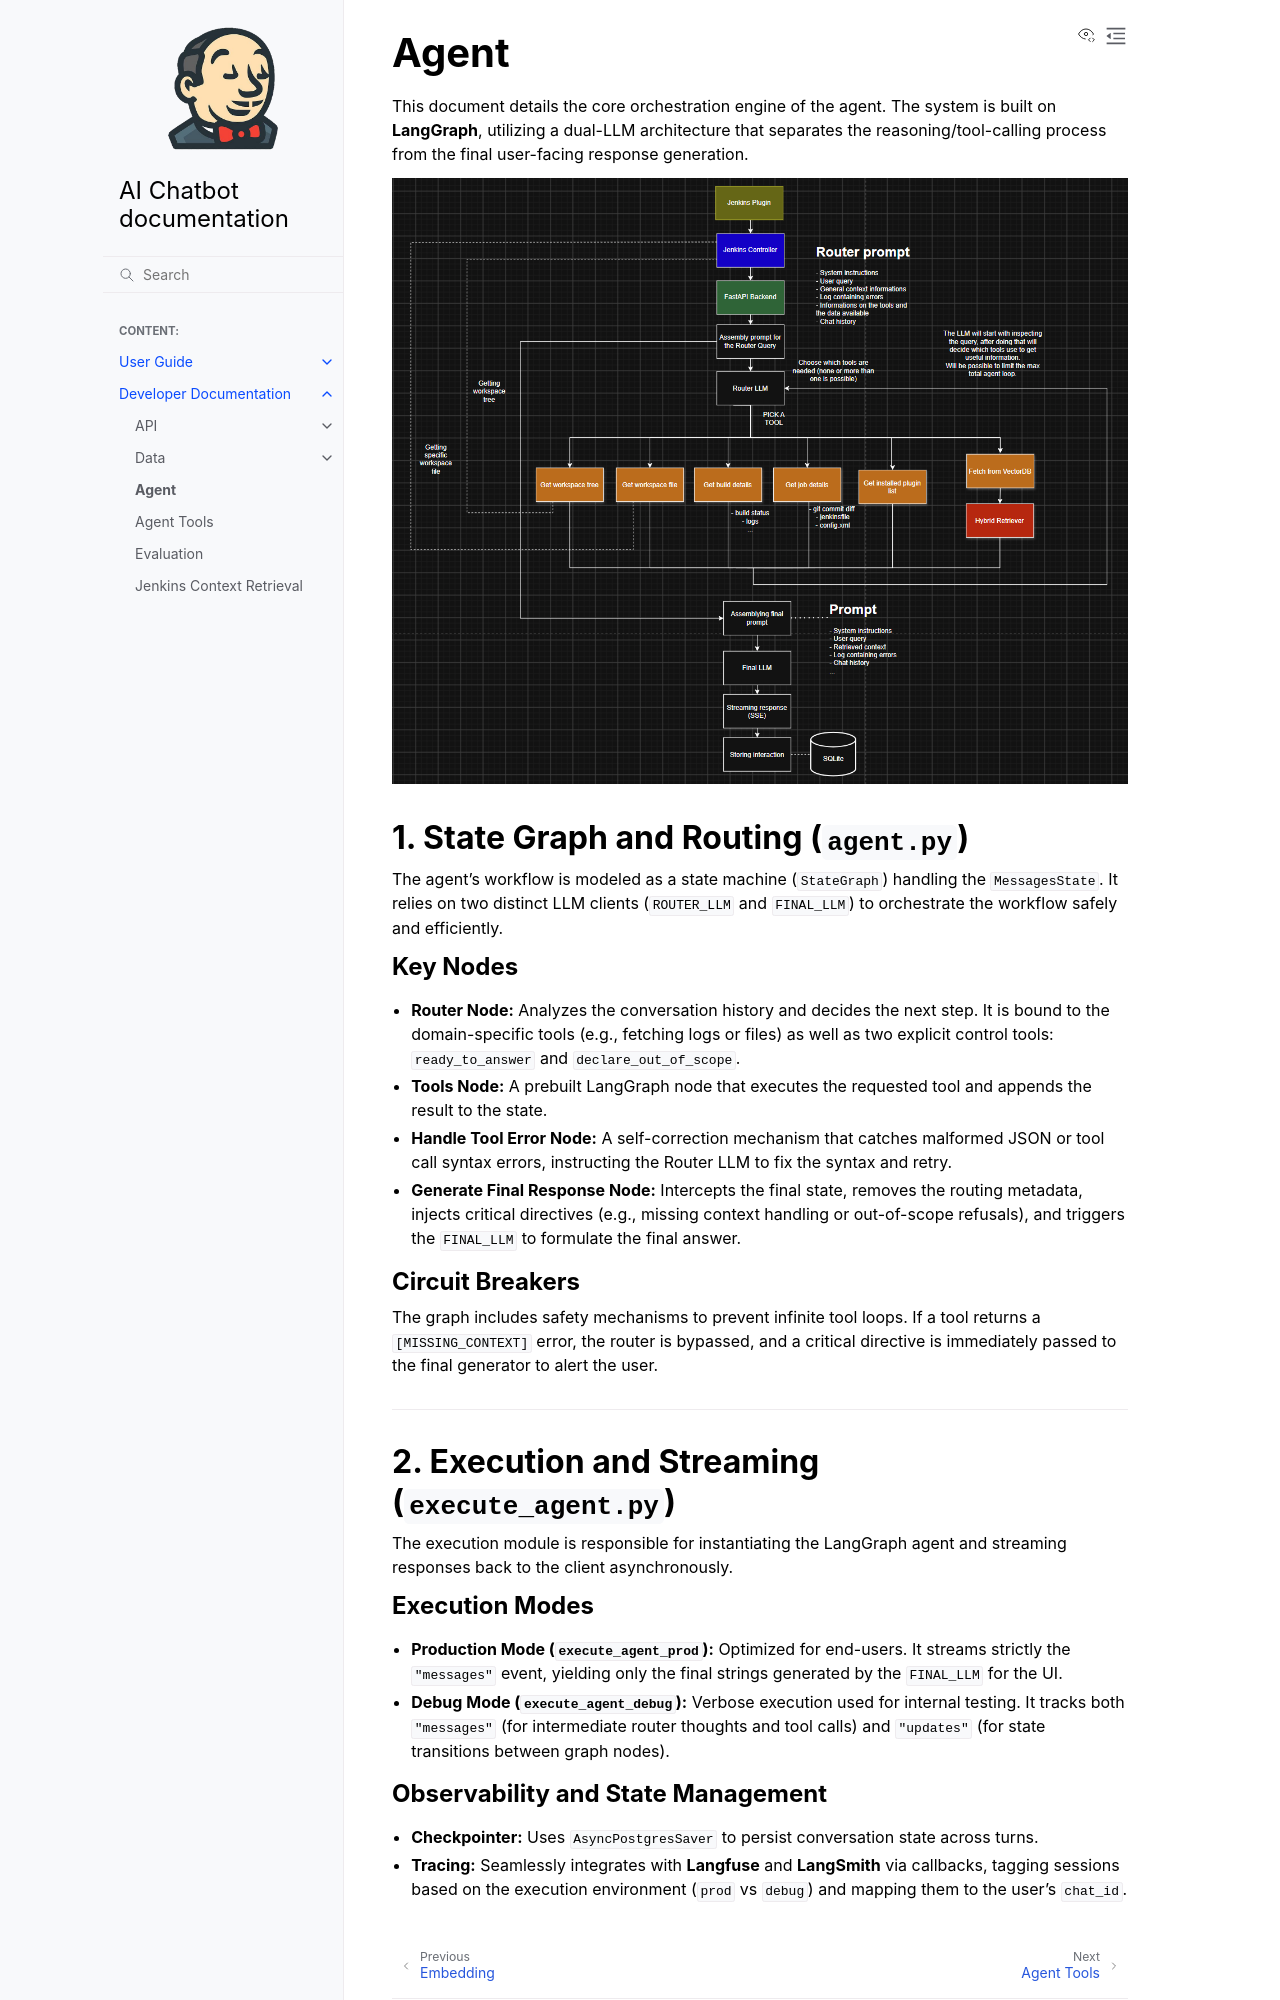

repository: thatsdc/example-docs-repo · page: developer-docs/agent.html · generator: sphinx

# Agent

This document details the core orchestration engine of the agent. The system is built on **LangGraph**, utilizing a dual-LLM architecture that separates the reasoning/tool-calling process from the final user-facing response generation. 

![Agent loop](../_static/images/agent-loop.png)

## 1. State Graph and Routing (`agent.py`)
The agent's workflow is modeled as a state machine (`StateGraph`) handling the `MessagesState`. It relies on two distinct LLM clients (`ROUTER_LLM` and `FINAL_LLM`) to orchestrate the workflow safely and efficiently.

### Key Nodes
*   **Router Node:** Analyzes the conversation history and decides the next step. It is bound to the domain-specific tools (e.g., fetching logs or files) as well as two explicit control tools: `ready_to_answer` and `declare_out_of_scope`.
*   **Tools Node:** A prebuilt LangGraph node that executes the requested tool and appends the result to the state.
*   **Handle Tool Error Node:** A self-correction mechanism that catches malformed JSON or tool call syntax errors, instructing the Router LLM to fix the syntax and retry.
*   **Generate Final Response Node:** Intercepts the final state, removes the routing metadata, injects critical directives (e.g., missing context handling or out-of-scope refusals), and triggers the `FINAL_LLM` to formulate the final answer.

### Circuit Breakers
The graph includes safety mechanisms to prevent infinite tool loops. If a tool returns a `[MISSING_CONTEXT]` error, the router is bypassed, and a critical directive is immediately passed to the final generator to alert the user.

---

## 2. Execution and Streaming (`execute_agent.py`)
The execution module is responsible for instantiating the LangGraph agent and streaming responses back to the client asynchronously. 

### Execution Modes
*   **Production Mode (`execute_agent_prod`):** Optimized for end-users. It streams strictly the `"messages"` event, yielding only the final strings generated by the `FINAL_LLM` for the UI.
*   **Debug Mode (`execute_agent_debug`):** Verbose execution used for internal testing. It tracks both `"messages"` (for intermediate router thoughts and tool calls) and `"updates"` (for state transitions between graph nodes).
